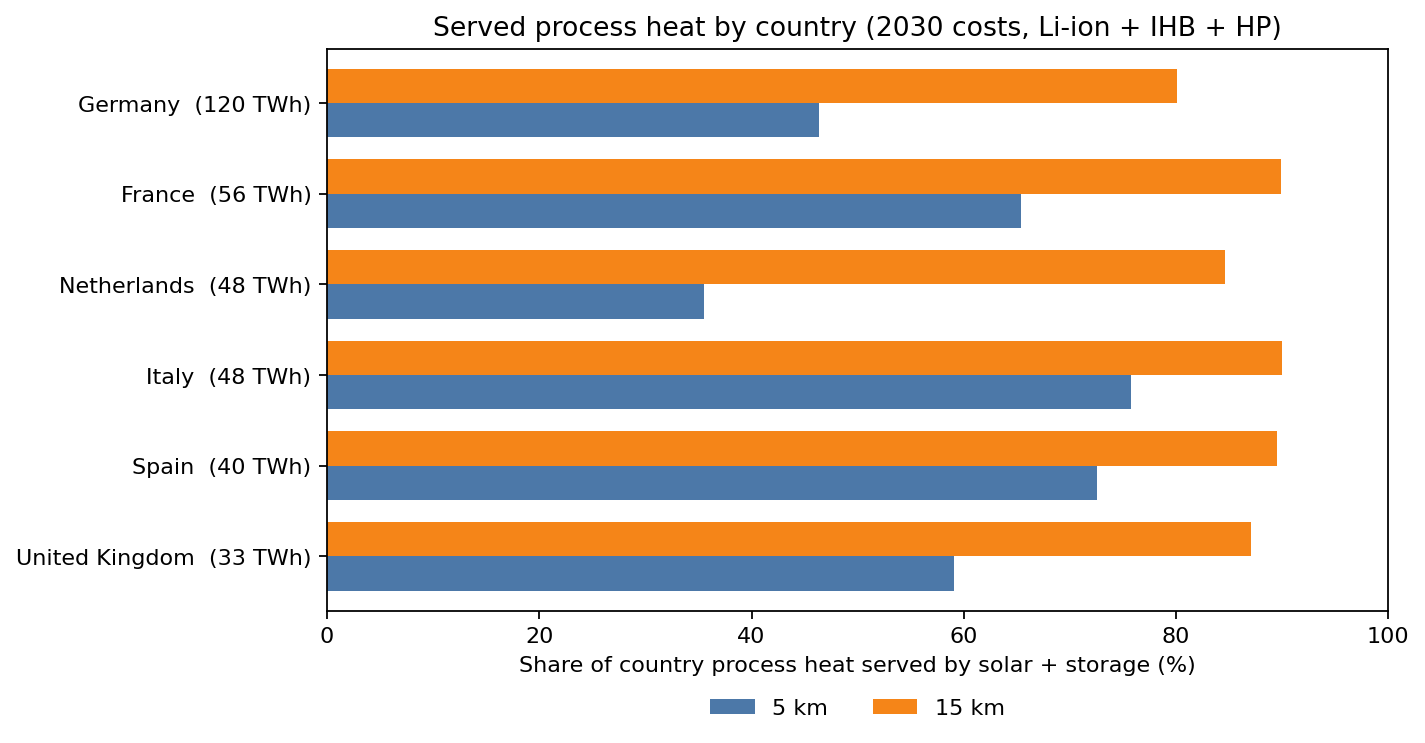

Values plotted in this chart, from the file beside it:
iso3_country, 15km, 5km, demand_twh, served_twh_5km, served_twh_15km
GBR, 87.06, 59.05, 32.85, 19.4, 28.6
ESP, 89.5, 72.54, 39.97, 29, 35.77
ITA, 90, 75.73, 47.72, 36.14, 42.95
NLD, 84.63, 35.48, 47.84, 16.97, 40.49
FRA, 89.9, 65.35, 56.18, 36.72, 50.51
DEU, 80.08, 46.39, 119.7, 55.54, 95.87
